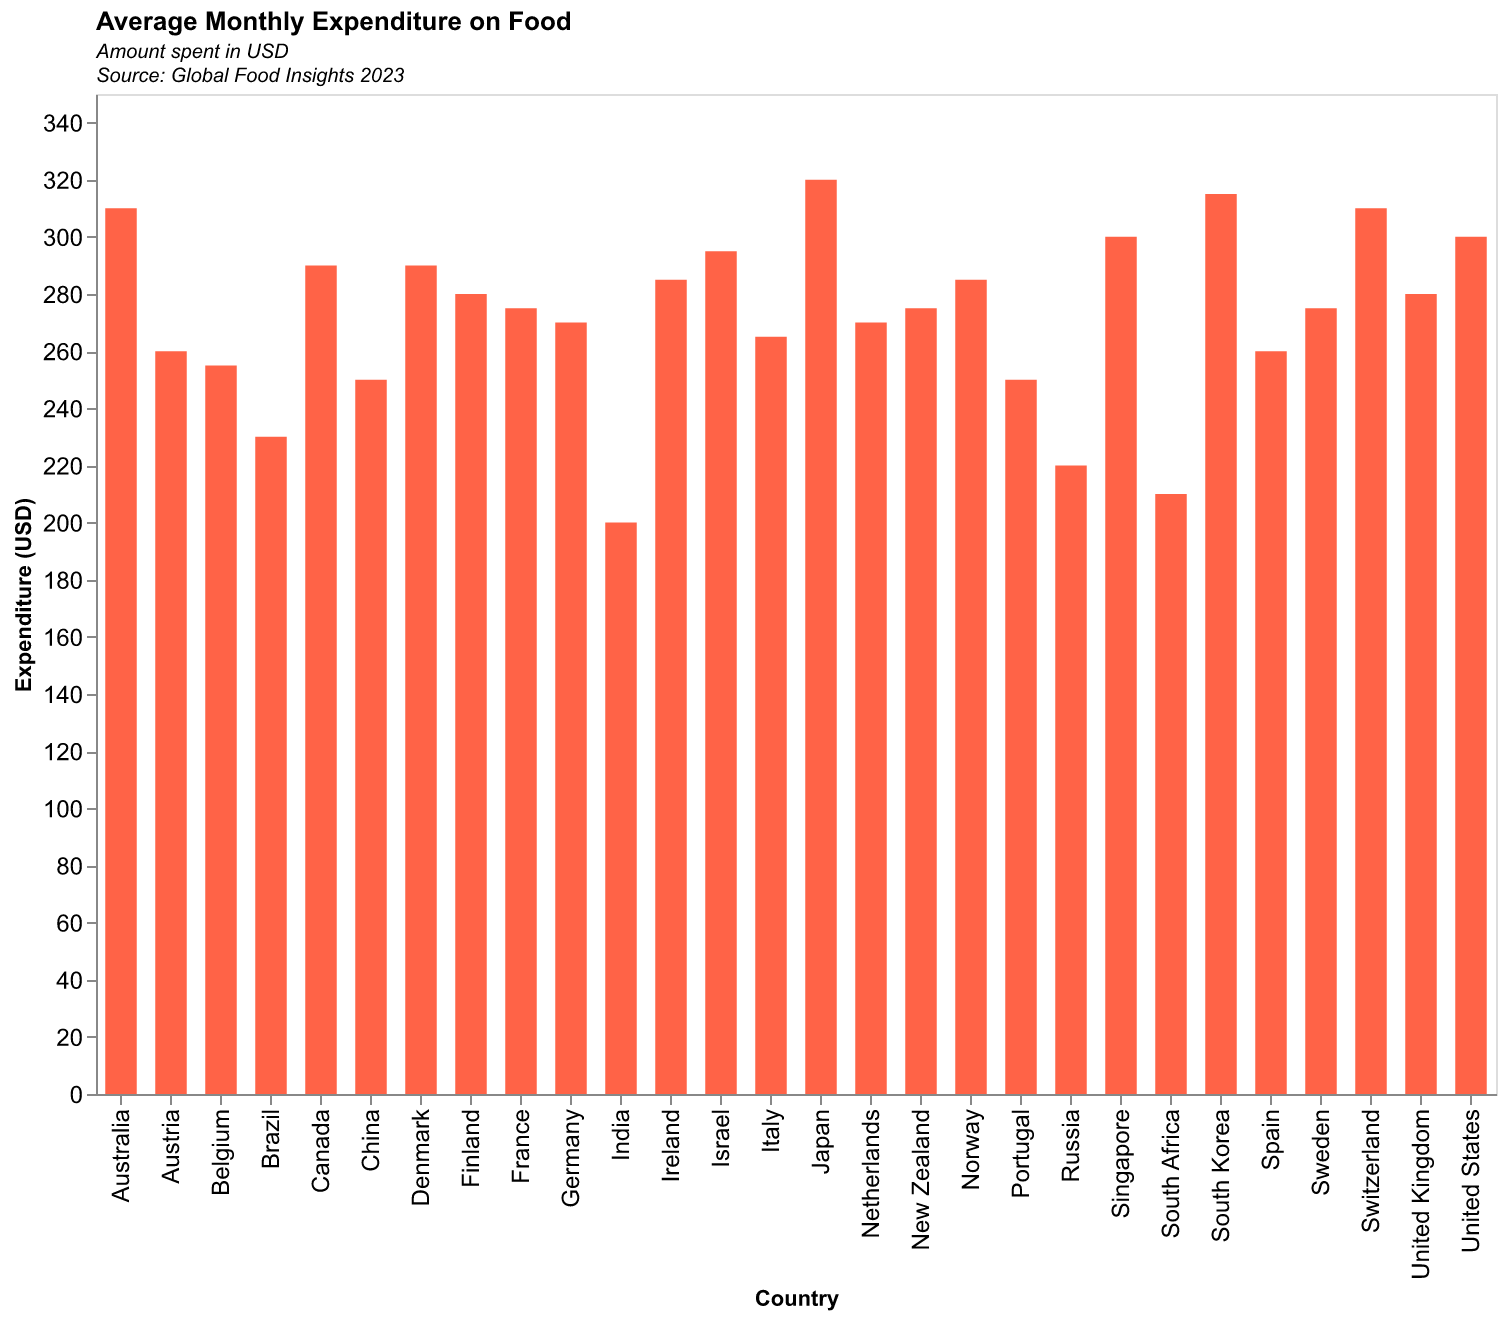

The file beside this chart, header and first rows:
Country, Expenditure
United States, 300
United Kingdom, 280
Germany, 270
Canada, 290
France, 275
Australia, 310
Japan, 320
South Korea, 315
China, 250
India, 200
Brazil, 230
Russia, 220
South Africa, 210
Italy, 265
Spain, 260
Norway, 285
Sweden, 275
Netherlands, 270
Switzerland, 310
Austria, 260
Belgium, 255
Portugal, 250
Finland, 280
Denmark, 290
New Zealand, 275
Singapore, 300
Israel, 295
Ireland, 285
